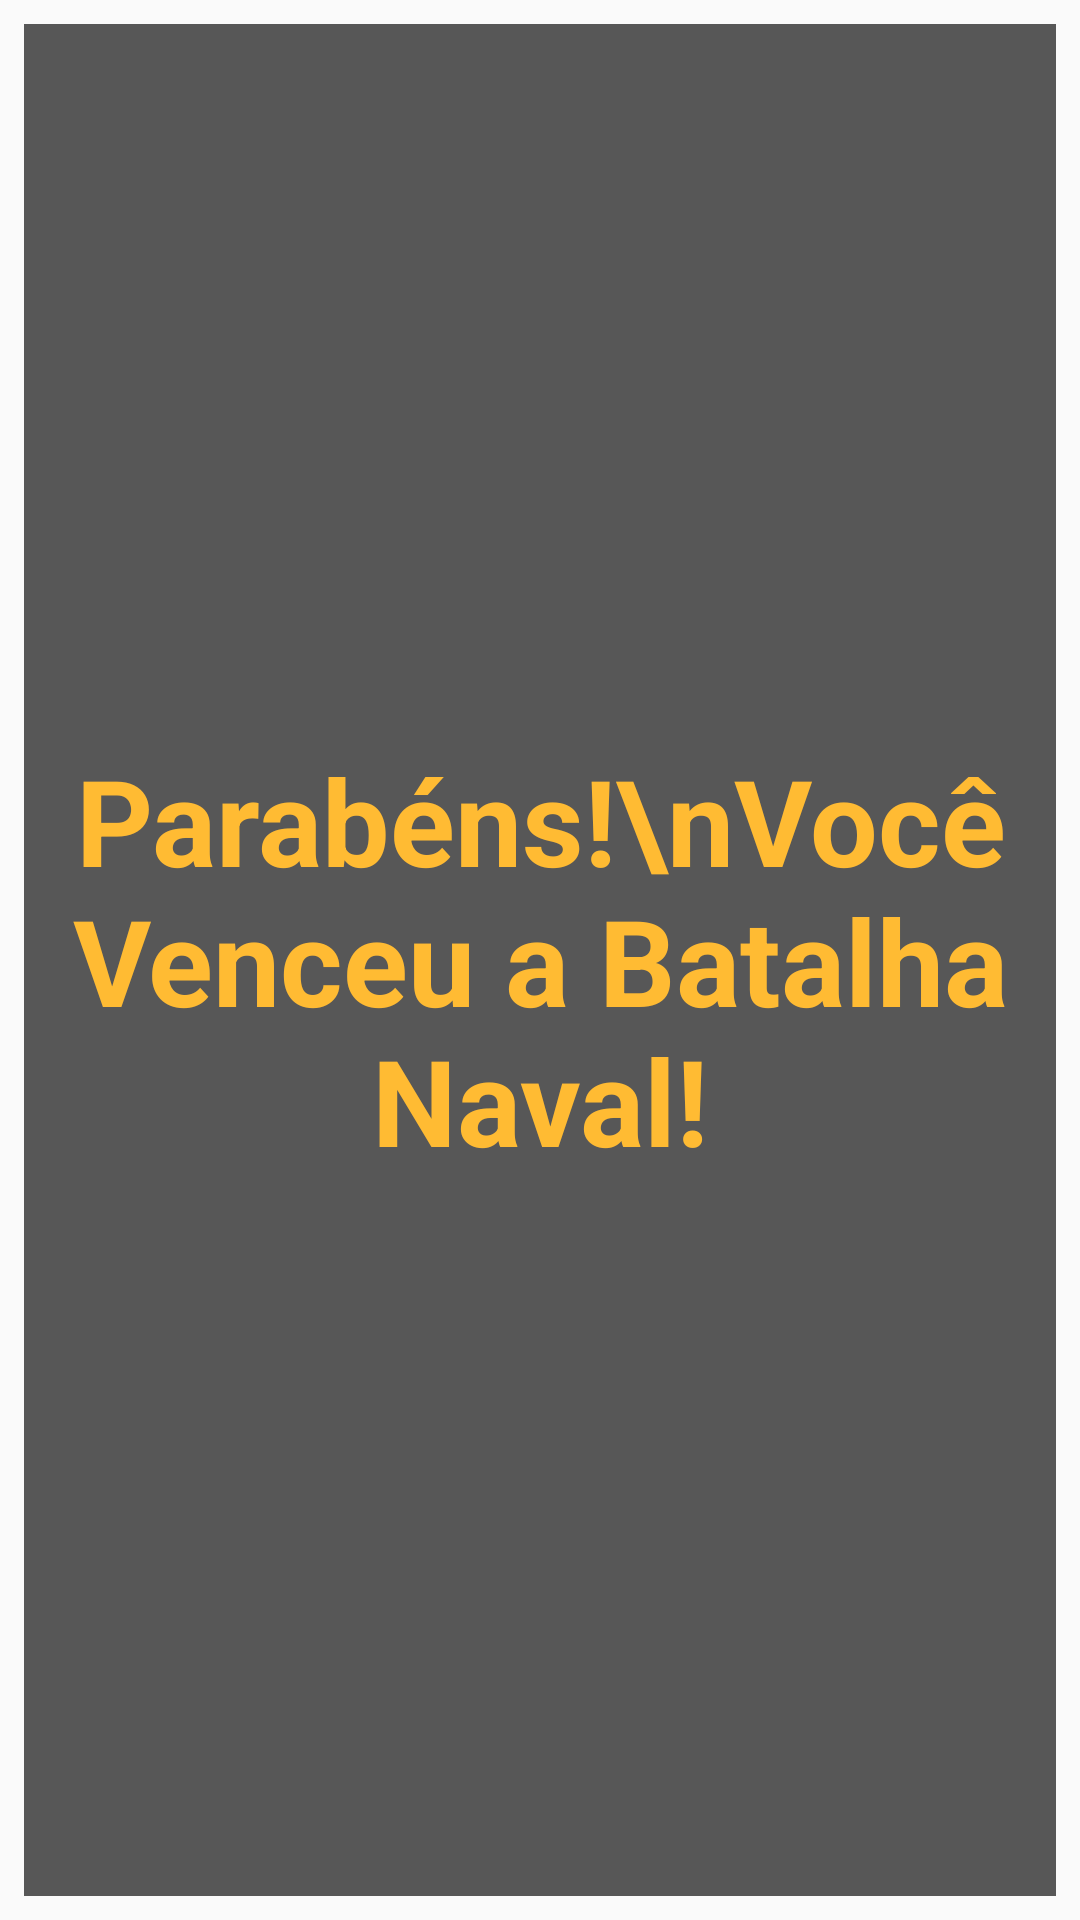

Android layout source for this screen:
<!-- AndroidManifest.xml: application theme AppTheme -->
<!-- res/layout/activity_vitoria.xml -->
<?xml version="1.0" encoding="utf-8"?>

<RelativeLayout xmlns:android="http://schemas.android.com/apk/res/android"
    xmlns:tools="http://schemas.android.com/tools"
    android:layout_width="match_parent"
    android:layout_height="match_parent"
    android:background="@drawable/fundo_vitoria"
    android:padding="8dp"
    tools:context="br.com.joinersa.batalhanaval.activity.VitoriaActivity">

    <RelativeLayout
        android:layout_width="match_parent"
        android:layout_height="match_parent"
        android:background="#a6000000"
        android:textAlignment="center">

        <TextView
            android:layout_width="wrap_content"
            android:layout_height="wrap_content"
            android:textStyle="bold"
            android:textSize="40sp"
            android:textColor="@android:color/holo_orange_light"
            android:text="Parabéns!\nVocê Venceu a Batalha Naval!"
            android:textAlignment="center"
            android:layout_centerInParent="true"/>

    </RelativeLayout>

</RelativeLayout>
<!-- resources referenced by this layout -->
<resources>
  <style name="AppTheme" parent="Theme.AppCompat.Light.NoActionBar">
          
          <item name="colorPrimary">@color/colorPrimary</item>
          <item name="colorPrimaryDark">@color/colorPrimaryDark</item>
          <item name="colorAccent">@color/colorAccent</item>
  
          <item name="android:windowFullscreen">true</item>
  
      </style>
  <color name="colorPrimary">#607d8b</color>
  <color name="colorPrimaryDark">#37474f</color>
  <color name="colorAccent">#ba0900</color>
</resources>
